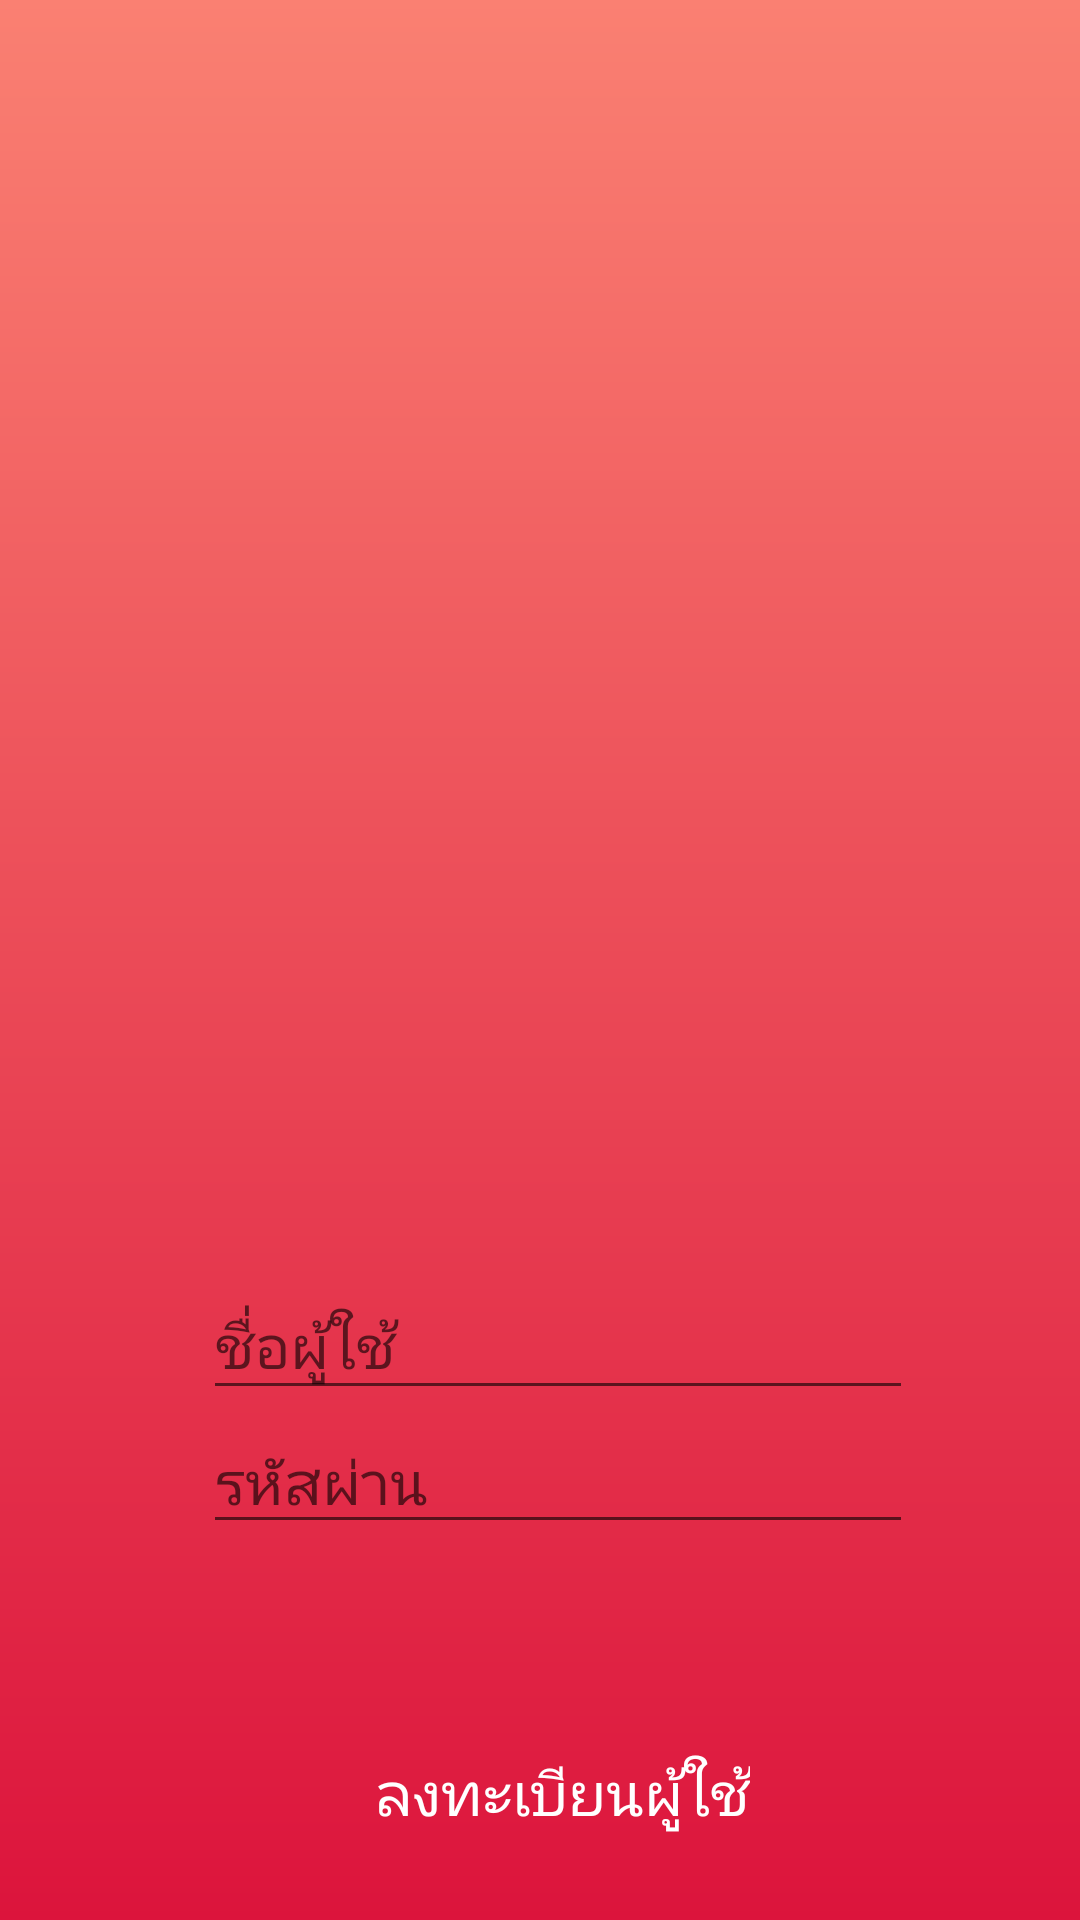

Layout XML and referenced resources for this Android screen:
<!-- AndroidManifest.xml: application theme AppTheme -->
<!-- res/layout/activity_login_sign_up.xml -->
<?xml version="1.0" encoding="utf-8"?>
<android.support.constraint.ConstraintLayout xmlns:android="http://schemas.android.com/apk/res/android"
    xmlns:app="http://schemas.android.com/apk/res-auto"
    xmlns:tools="http://schemas.android.com/tools"
    android:layout_width="match_parent"
    android:layout_height="match_parent"
    android:background="@drawable/bg"
    android:screenOrientation="landscape"
    tools:context=".LoginSignUp">

    <EditText
        android:id="@+id/Username"
        android:layout_width="wrap_content"
        android:layout_height="46dp"
        android:layout_alignParentTop="true"
        android:layout_centerHorizontal="true"
        android:layout_marginTop="424dp"
        android:ems="10"
        android:hint="ชื่อผู้ใช้"
        android:inputType="textPersonName"
        android:selectAllOnFocus="false"
        android:singleLine="true"
        android:textColor="@color/colorWhite"
        android:textSize="20sp"
        app:layout_constraintEnd_toEndOf="parent"
        app:layout_constraintHorizontal_bias="0.549"
        app:layout_constraintStart_toStartOf="parent"
        app:layout_constraintTop_toTopOf="parent" />

    <EditText
        android:id="@+id/password"
        android:layout_width="wrap_content"
        android:layout_height="wrap_content"
        android:ems="10"
        android:hint="รหัสผ่าน"
        android:inputType="numberPassword"
        android:textColor="@color/colorWhite"
        android:textSize="20sp"
        app:layout_constraintBottom_toBottomOf="parent"
        app:layout_constraintEnd_toEndOf="parent"
        app:layout_constraintHorizontal_bias="0.549"
        app:layout_constraintStart_toStartOf="parent"
        app:layout_constraintTop_toBottomOf="@+id/Username"
        app:layout_constraintVertical_bias="0.0" />

    <Button
        android:id="@+id/loginn"
        android:layout_width="wrap_content"
        android:layout_height="wrap_content"
        android:layout_alignParentBottom="true"
        android:layout_centerHorizontal="true"
        android:layout_marginStart="8dp"
        android:layout_marginLeft="8dp"
        android:layout_marginEnd="396dp"
        android:layout_marginRight="396dp"
        android:layout_marginBottom="8dp"
        android:background="@drawable/bgapp"
        android:padding="10dp"
        android:text="เข้าสู่ระบบ"
        android:textColor="@color/colorWhite"
        android:textSize="19sp"
        app:layout_constraintBottom_toBottomOf="parent"
        app:layout_constraintEnd_toEndOf="parent"
        app:layout_constraintHorizontal_bias="0.98"
        app:layout_constraintStart_toStartOf="parent"
        app:layout_constraintTop_toBottomOf="@+id/password"
        app:layout_constraintVertical_bias="0.0" />

    <TextView
        android:id="@+id/signup"
        android:layout_width="wrap_content"
        android:layout_height="wrap_content"
        android:layout_marginStart="8dp"
        android:layout_marginLeft="8dp"
        android:layout_marginEnd="8dp"
        android:layout_marginRight="8dp"
        android:layout_marginBottom="8dp"
        android:gravity="bottom|center"
        android:text="ลงทะเบียนผู้ใช้"
        android:textColor="@color/colorWhite"
        android:textSize="20sp"
        app:layout_constraintBottom_toBottomOf="parent"
        app:layout_constraintEnd_toEndOf="parent"
        app:layout_constraintHorizontal_bias="0.534"
        app:layout_constraintStart_toStartOf="parent"
        app:layout_constraintTop_toBottomOf="@+id/loginn" />

</android.support.constraint.ConstraintLayout>
<!-- resources referenced by this layout -->
<resources>
  <color name="colorWhite">#ffffff</color>
  <!-- drawable bg (drawable) -->
  <?xml version="1.0" encoding="utf-8"?>
  <shape xmlns:android="http://schemas.android.com/apk/res/android">
  
      <gradient
          android:startColor="#FA8072"
          android:endColor="#DC143C"
          android:angle="270"
          />
  </shape>
  <!-- drawable bgapp (drawable) -->
  <?xml version="1.0" encoding="utf-8"?>
  <shape xmlns:android="http://schemas.android.com/apk/res/android">
  
  
      <gradient
          android:startColor="#C28AE0"
          android:endColor="#6C50EC"
          android:angle="270"
  
          />
  
  </shape>
  <style name="AppTheme" parent="Theme.AppCompat.Light.NoActionBar">
          
          <item name="colorPrimary">@color/colorPrimary</item>
          <item name="colorPrimaryDark">@color/colorPrimaryDark</item>
          <item name="colorAccent">@color/colorAccent</item>
      </style>
  <color name="colorPrimary">#3F51B5</color>
  <color name="colorPrimaryDark">#DCEAD0</color>
  <color name="colorAccent">#F1B485</color>
</resources>
